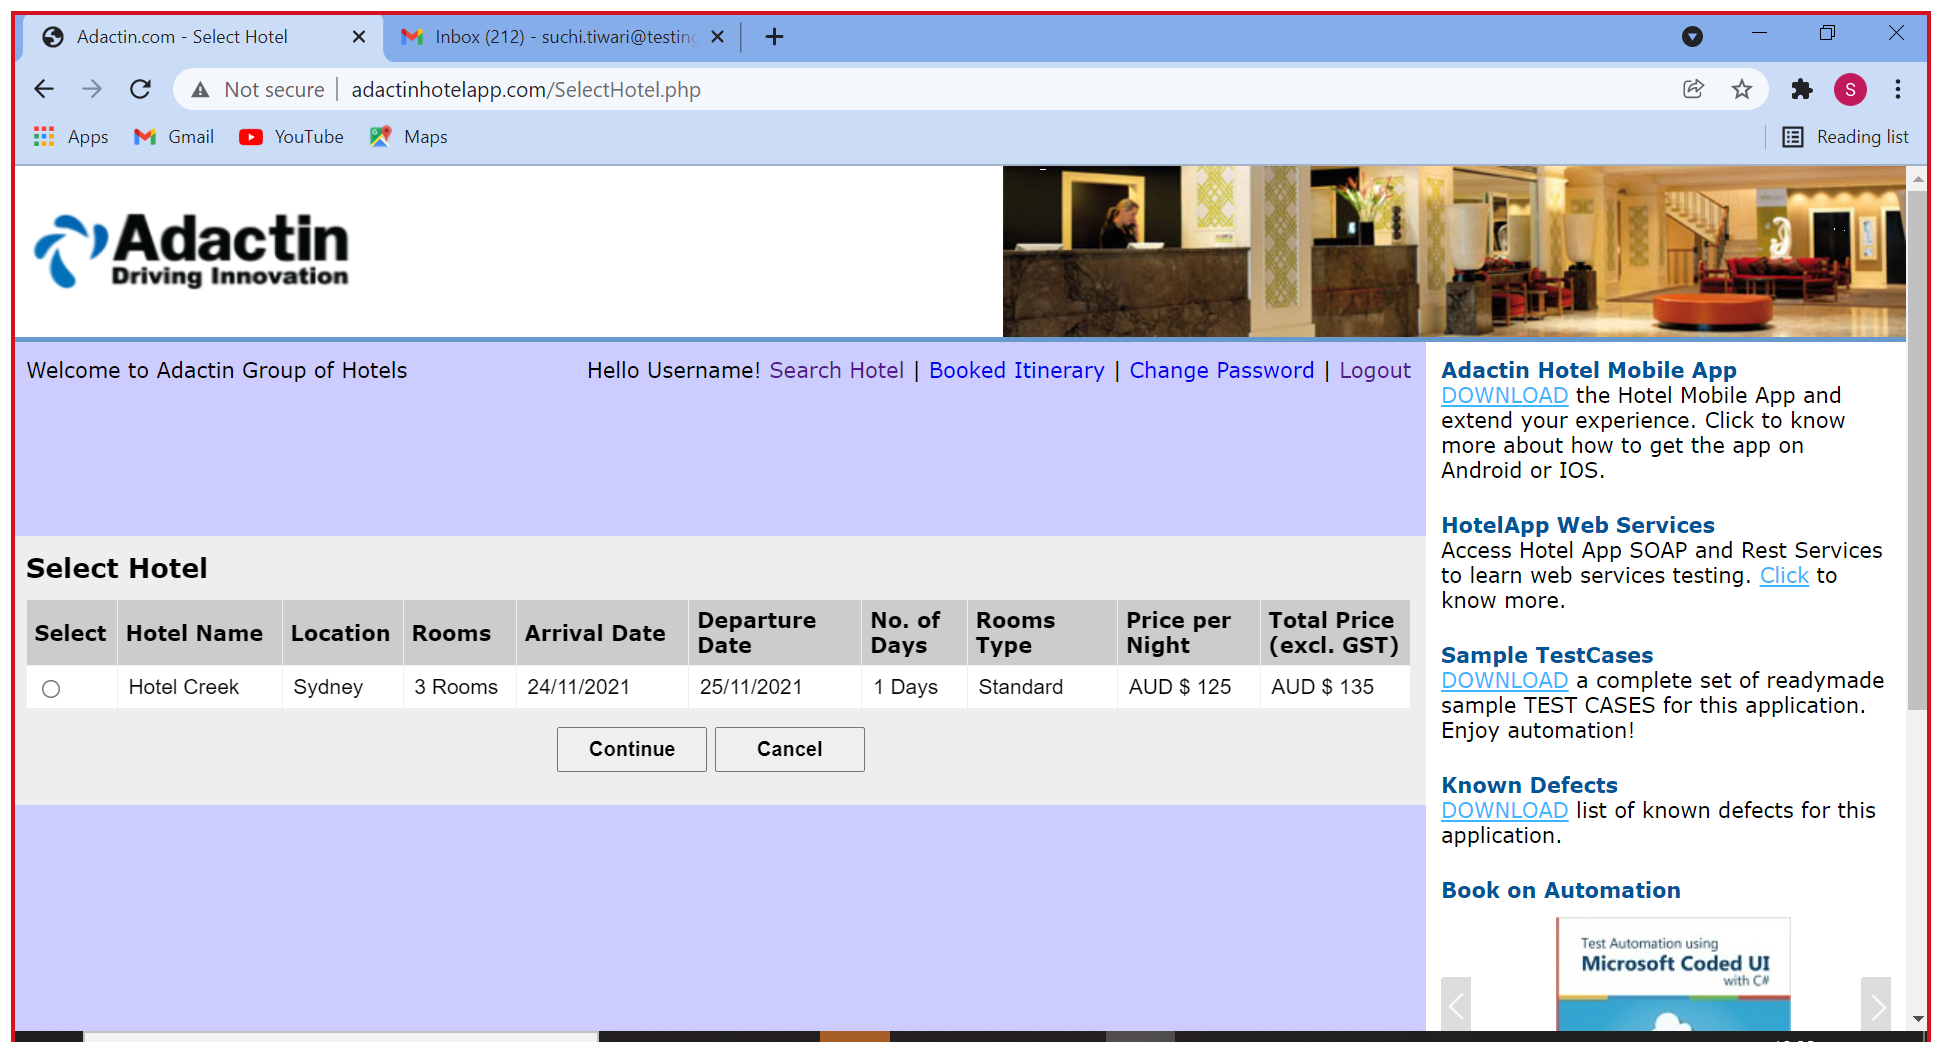
Workflow: TC107

Step 1: Use Browser Chrome: Adactin.com - Select Hotel in window 'Adactin.com - Select Hotel' (chrome.exe)

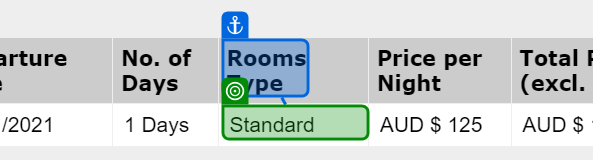
Step 2: get-text from 'Rooms Type'